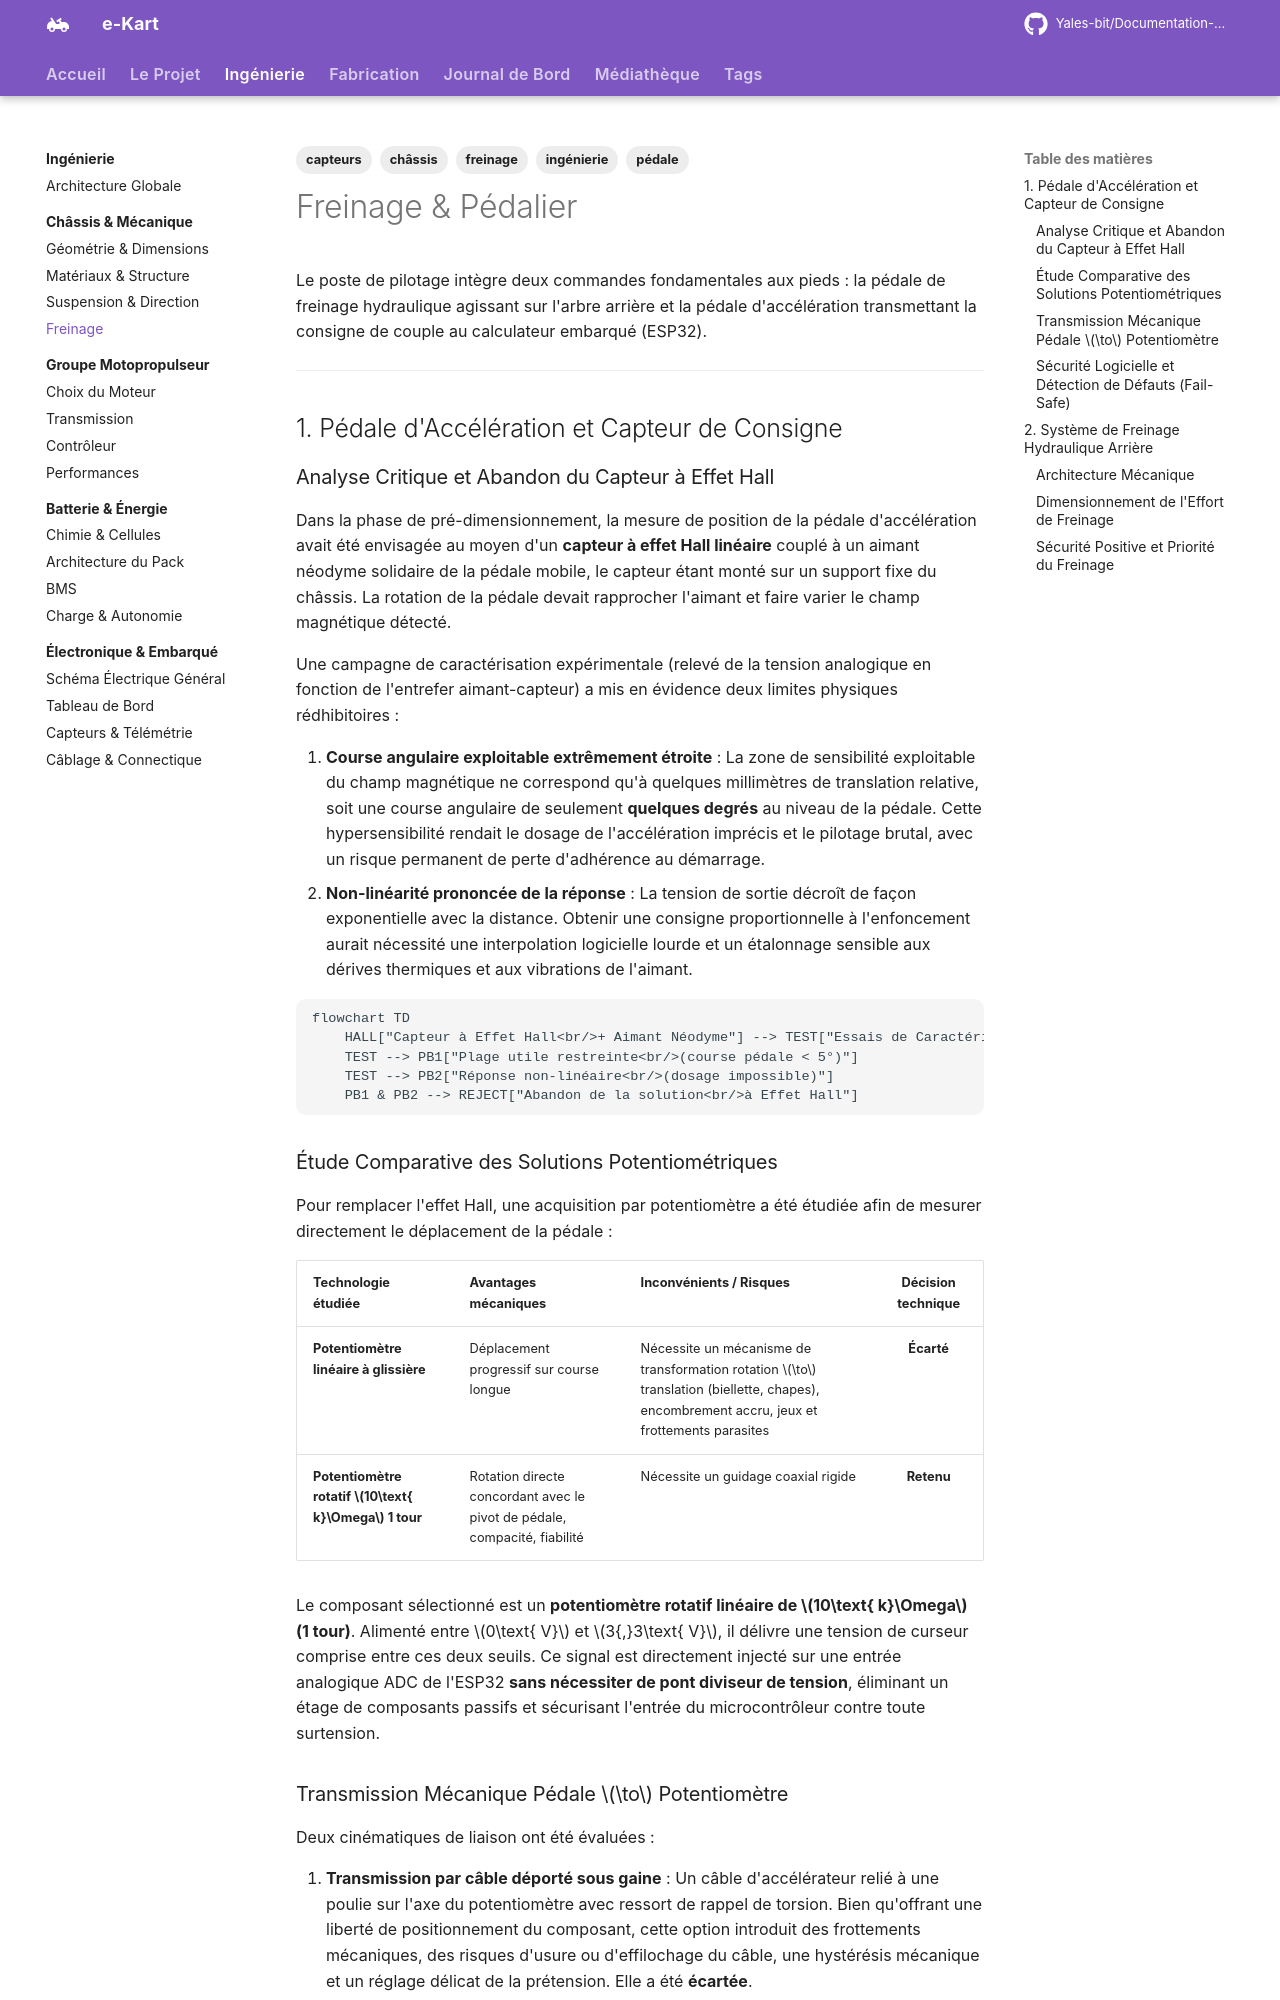

repository: Yales-bit/Documentation-e-kart · page: ingenierie/chassis/freinage/index.html · generator: mkdocs

---
title: Freinage & Pédalier
description: Dimensionnement du système de freinage hydraulique et conception mécatronique du pédalier d'accélération à potentiomètre coaxial.
tags:
  - ingénierie
  - châssis
  - freinage
  - pédale
  - capteurs
---

# Freinage & Pédalier

Le poste de pilotage intègre deux commandes fondamentales aux pieds : la pédale de freinage hydraulique agissant sur l'arbre arrière et la pédale d'accélération transmettant la consigne de couple au calculateur embarqué (ESP32).

---

## 1. Pédale d'Accélération et Capteur de Consigne

### Analyse Critique et Abandon du Capteur à Effet Hall

Dans la phase de pré-dimensionnement, la mesure de position de la pédale d'accélération avait été envisagée au moyen d'un **capteur à effet Hall linéaire** couplé à un aimant néodyme solidaire de la pédale mobile, le capteur étant monté sur un support fixe du châssis. La rotation de la pédale devait rapprocher l'aimant et faire varier le champ magnétique détecté.

Une campagne de caractérisation expérimentale (relevé de la tension analogique en fonction de l'entrefer aimant-capteur) a mis en évidence deux limites physiques rédhibitoires :

1. **Course angulaire exploitable extrêmement étroite** : La zone de sensibilité exploitable du champ magnétique ne correspond qu'à quelques millimètres de translation relative, soit une course angulaire de seulement **quelques degrés** au niveau de la pédale. Cette hypersensibilité rendait le dosage de l'accélération imprécis et le pilotage brutal, avec un risque permanent de perte d'adhérence au démarrage.
2. **Non-linéarité prononcée de la réponse** : La tension de sortie décroît de façon exponentielle avec la distance. Obtenir une consigne proportionnelle à l'enfoncement aurait nécessité une interpolation logicielle lourde et un étalonnage sensible aux dérives thermiques et aux vibrations de l'aimant.

```mermaid
flowchart TD
    HALL["Capteur à Effet Hall<br/>+ Aimant Néodyme"] --> TEST["Essais de Caractérisation<br/>Tension vs Distance"]
    TEST --> PB1["Plage utile restreinte<br/>(course pédale < 5°)"]
    TEST --> PB2["Réponse non-linéaire<br/>(dosage impossible)"]
    PB1 & PB2 --> REJECT["Abandon de la solution<br/>à Effet Hall"]
```

### Étude Comparative des Solutions Potentiométriques

Pour remplacer l'effet Hall, une acquisition par potentiomètre a été étudiée afin de mesurer directement le déplacement de la pédale :

| Technologie étudiée | Avantages mécaniques | Inconvénients / Risques | Décision technique |
|:---|:---|:---|:---:|
| **Potentiomètre linéaire à glissière** | Déplacement progressif sur course longue | Nécessite un mécanisme de transformation rotation $\to$ translation (biellette, chapes), encombrement accru, jeux et frottements parasites | **Écarté** |
| **Potentiomètre rotatif $10\text{ k}\Omega$ 1 tour** | Rotation directe concordant avec le pivot de pédale, compacité, fiabilité | Nécessite un guidage coaxial rigide | **Retenu** |

Le composant sélectionné est un **potentiomètre rotatif linéaire de $10\text{ k}\Omega$ (1 tour)**. Alimenté entre $0\text{ V}$ et $3{,}3\text{ V}$, il délivre une tension de curseur comprise entre ces deux seuils. Ce signal est directement injecté sur une entrée analogique ADC de l'ESP32 **sans nécessiter de pont diviseur de tension**, éliminant un étage de composants passifs et sécurisant l'entrée du microcontrôleur contre toute surtension.
